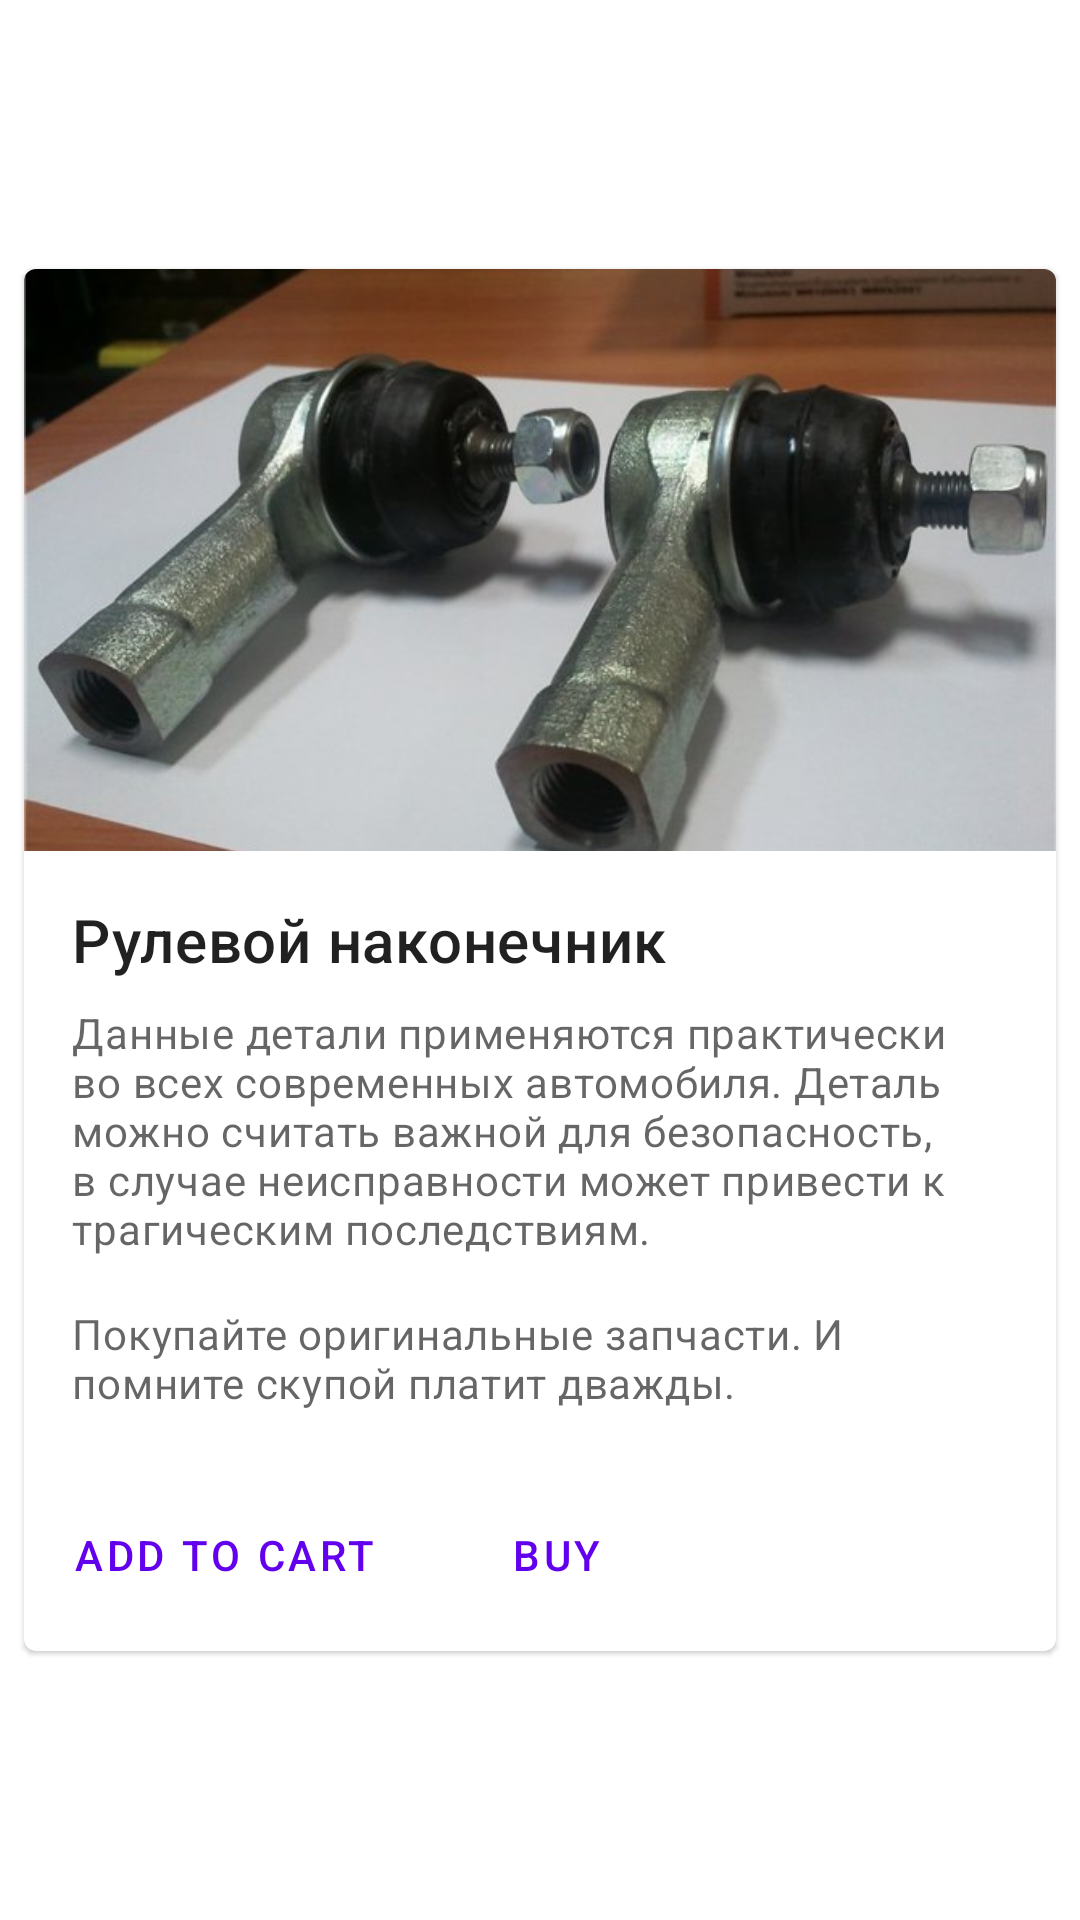

Reconstruct the res/layout file that produces this screen, plus the resources it refers to.
<!-- AndroidManifest.xml: application theme Theme.OdinIntentExample -->
<!-- res/layout/card_item.xml -->
<?xml version="1.0" encoding="utf-8"?>
<androidx.constraintlayout.widget.ConstraintLayout xmlns:android="http://schemas.android.com/apk/res/android"
    xmlns:app="http://schemas.android.com/apk/res-auto"
    xmlns:tools="http://schemas.android.com/tools"
    android:layout_width="wrap_content"
    android:layout_height="wrap_content"
    tools:context=".MainActivity">

    <com.google.android.material.card.MaterialCardView
        android:id="@+id/card"
        android:layout_width="match_parent"
        android:layout_height="wrap_content"
        android:layout_margin="8dp"
        app:layout_constraintBottom_toBottomOf="parent"
        app:layout_constraintEnd_toEndOf="parent"
        app:layout_constraintHorizontal_bias="0.5"
        app:layout_constraintStart_toStartOf="parent"
        app:layout_constraintTop_toTopOf="parent">

        <LinearLayout
            android:layout_width="match_parent"
            android:layout_height="wrap_content"
            android:orientation="vertical">

            
            <ImageView
                android:layout_width="match_parent"
                android:layout_height="194dp"
                android:contentDescription="@string/content_description_media"
                android:scaleType="centerCrop"
                app:srcCompat="@drawable/steering_tip" />

            <LinearLayout
                android:layout_width="match_parent"
                android:layout_height="wrap_content"
                android:orientation="vertical"
                android:padding="16dp">

                
                <TextView
                    android:layout_width="wrap_content"
                    android:layout_height="wrap_content"
                    android:text="@string/title"
                    android:textAppearance="?attr/textAppearanceHeadline6" />

                <TextView
                    android:layout_width="wrap_content"
                    android:layout_height="wrap_content"
                    android:layout_marginTop="8dp"
                    android:text="@string/secondary_text"
                    android:textAppearance="?attr/textAppearanceBody2"
                    android:textColor="?android:attr/textColorSecondary" />

                <TextView
                    android:layout_width="wrap_content"
                    android:layout_height="wrap_content"
                    android:layout_marginTop="16dp"
                    android:text="@string/supporting_text"
                    android:textAppearance="?attr/textAppearanceBody2"
                    android:textColor="?android:attr/textColorSecondary" />

            </LinearLayout>

            
            <LinearLayout
                android:layout_width="wrap_content"
                android:layout_height="wrap_content"
                android:layout_margin="8dp"
                android:orientation="horizontal">

                <com.google.android.material.button.MaterialButton
                    style="?attr/borderlessButtonStyle"
                    android:layout_width="wrap_content"
                    android:layout_height="wrap_content"
                    android:layout_marginEnd="8dp"
                    android:text="@string/cart" />

                <com.google.android.material.button.MaterialButton
                    style="?attr/borderlessButtonStyle"
                    android:layout_width="wrap_content"
                    android:layout_height="wrap_content"
                    android:text="@string/buy" />
            </LinearLayout>

        </LinearLayout>

    </com.google.android.material.card.MaterialCardView>

</androidx.constraintlayout.widget.ConstraintLayout>
<!-- resources referenced by this layout -->
<resources>
  <!-- drawable steering_tip: jpg bitmap (drawable, 56930 bytes) -->
  <string name="buy">buy</string>
  <string name="cart">add to cart</string>
  <string name="content_description_media">рулевой наконечник</string>
  <string name="secondary_text">Данные детали применяются практически во всех современных автомобиля. Деталь можно считать важной для безопасность, в случае неисправности может привести к трагическим последствиям.</string>
  <string name="supporting_text">Покупайте оригинальные запчасти. И помните скупой платит дважды.</string>
  <string name="title">Рулевой наконечник</string>
  <style name="Theme.OdinIntentExample" parent="Theme.MaterialComponents.DayNight.DarkActionBar">
          
          <item name="colorPrimary">@color/purple_500</item>
          <item name="colorPrimaryVariant">@color/purple_700</item>
          <item name="colorOnPrimary">@color/white</item>
          
          <item name="colorSecondary">@color/teal_200</item>
          <item name="colorSecondaryVariant">@color/teal_700</item>
          <item name="colorOnSecondary">@color/black</item>
          
          <item name="android:statusBarColor" tools:targetApi="l">?attr/colorPrimaryVariant</item>
          
  
  
          <item name="materialButtonStyle">@style/Theme.AndroidSandBox.Button</item>
  
  
      </style>
  <color name="purple_500">#FF6200EE</color>
  <color name="purple_700">#FF3700B3</color>
  <color name="white">#FFFFFFFF</color>
  <color name="teal_200">#FF03DAC5</color>
  <color name="teal_700">#FF018786</color>
  <color name="black">#FF000000</color>
  <style name="Theme.AndroidSandBox.Button" parent="Widget.MaterialComponents.Button">
          <item name="android:textSize">14sp</item>
          <item name="android:layout_marginTop">8dp</item>
          <item name="android:textColor">@color/button_text_color</item>
          <item name="backgroundTint">#5FC1BE</item>
      </style>
  <color name="button_text_color">#114E67</color>
</resources>
